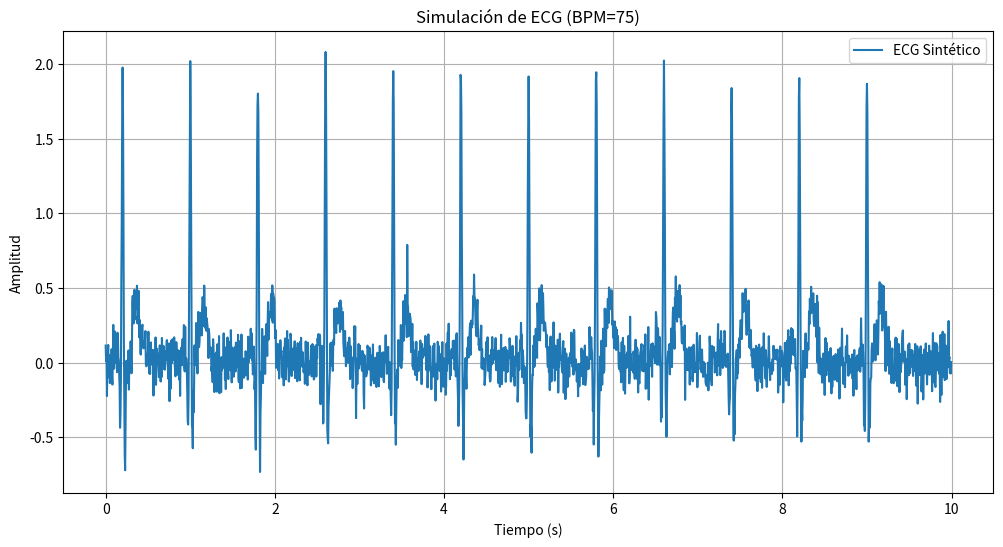
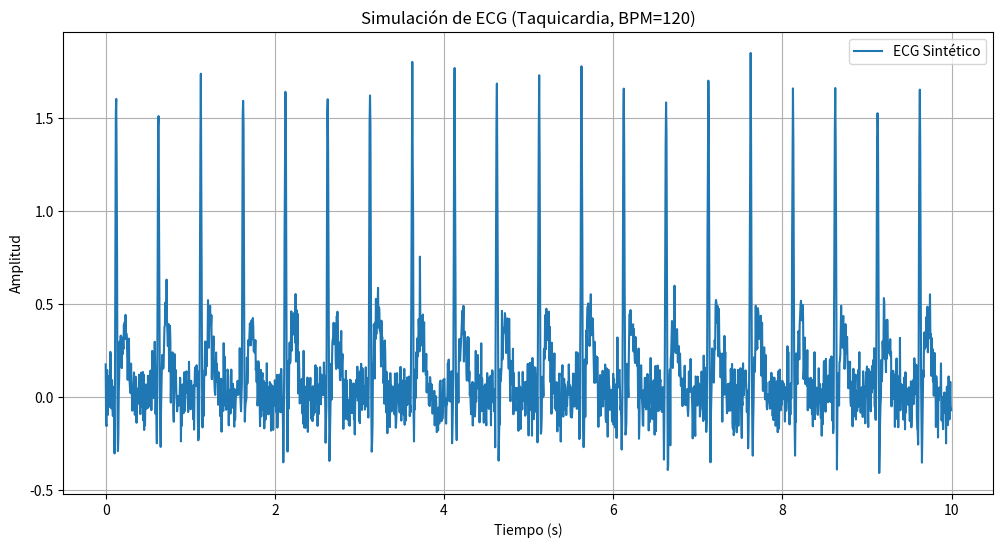
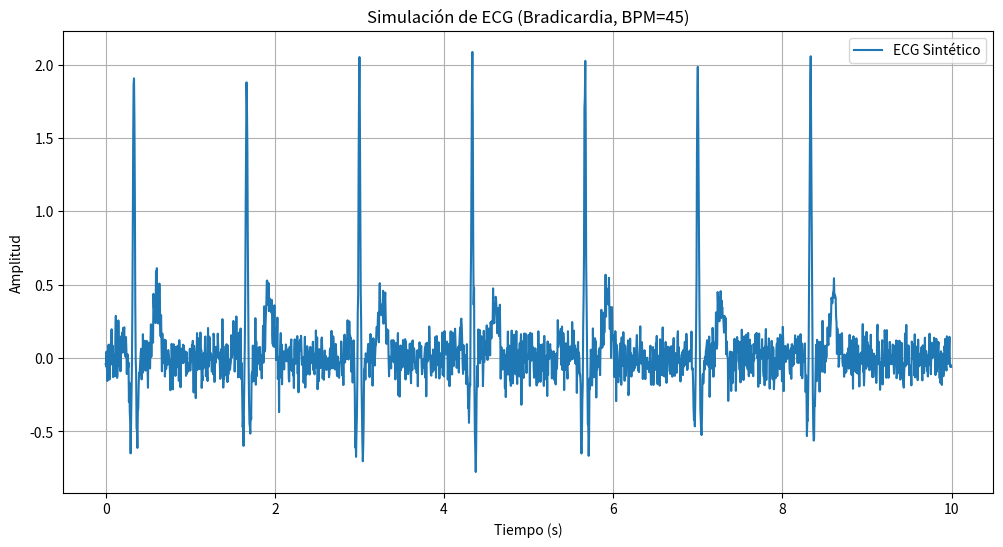

Write Python code to recreate these figures, in order.
import numpy as np
import matplotlib.pyplot as plt

def generate_ecg(bpm, duration, noise_level=0.1):
    """
    Genera una señal de ECG sintética.

    Args:
        bpm (int): Frecuencia cardíaca en latidos por minuto.
        duration (int): Duración de la simulación en segundos.
        noise_level (float): Nivel de ruido aleatorio.
        
    Returns:
        tuple: (tiempo_array, ecg_signal_array)
    """
    # Frecuencia de muestreo
    fs = 200  # Muestras por segundo
    
    # Período del latido cardíaco en segundos
    period = 60 / bpm
    
    # Número total de puntos
    num_points = duration * fs
    
    # Array de tiempo
    t = np.linspace(0, duration, num_points, endpoint=False)
    
    # Inicializar la señal
    ecg_signal = np.zeros_like(t)

    # Coordenadas de los picos (relativas a un ciclo)
    # picos: [P, Q, R, S, T]
    picos_relativos = np.array([0.15, 0.22, 0.25, 0.28, 0.45])
    
    # Amplitudes de los picos
    amplitudes = np.array([0.1, -0.5, 2.0, -0.6, 0.4])
    
    # Anchos de los picos (sigmas de la gaussiana)
    sigmas = np.array([0.02, 0.01, 0.01, 0.01, 0.04])
    
    # Generar latidos en cada ciclo
    num_beats = int(duration / period)
    for i in range(num_beats):
        beat_start_time = i * period
        for j in range(len(picos_relativos)):
            peak_time = beat_start_time + picos_relativos[j] * period
            ecg_signal += amplitudes[j] * np.exp(-((t - peak_time)**2) / (2 * sigmas[j]**2))

    # Añadir ruido aleatorio
    noise = noise_level * np.random.randn(num_points)
    ecg_signal += noise
    
    return t, ecg_signal

def plot_ecg(t, signal, title="Simulación de Señal de ECG"):
    """
    Grafica la señal de ECG.
    """
    plt.figure(figsize=(12, 6))
    plt.plot(t, signal, label='ECG Sintético')
    plt.title(title)
    plt.xlabel("Tiempo (s)")
    plt.ylabel("Amplitud")
    plt.grid(True)
    plt.legend()
    plt.show()

if __name__ == '__main__':
    # Simular un ritmo cardíaco normal
    t_normal, ecg_normal = generate_ecg(bpm=75, duration=10)
    plot_ecg(t_normal, ecg_normal, title="Simulación de ECG (BPM=75)")

    # Simular una taquicardia (ritmo acelerado)
    t_tachy, ecg_tachy = generate_ecg(bpm=120, duration=10)
    plot_ecg(t_tachy, ecg_tachy, title="Simulación de ECG (Taquicardia, BPM=120)")

    # Simular una bradicardia (ritmo lento)
    t_brady, ecg_brady = generate_ecg(bpm=45, duration=10)
    plot_ecg(t_brady, ecg_brady, title="Simulación de ECG (Bradicardia, BPM=45)")
